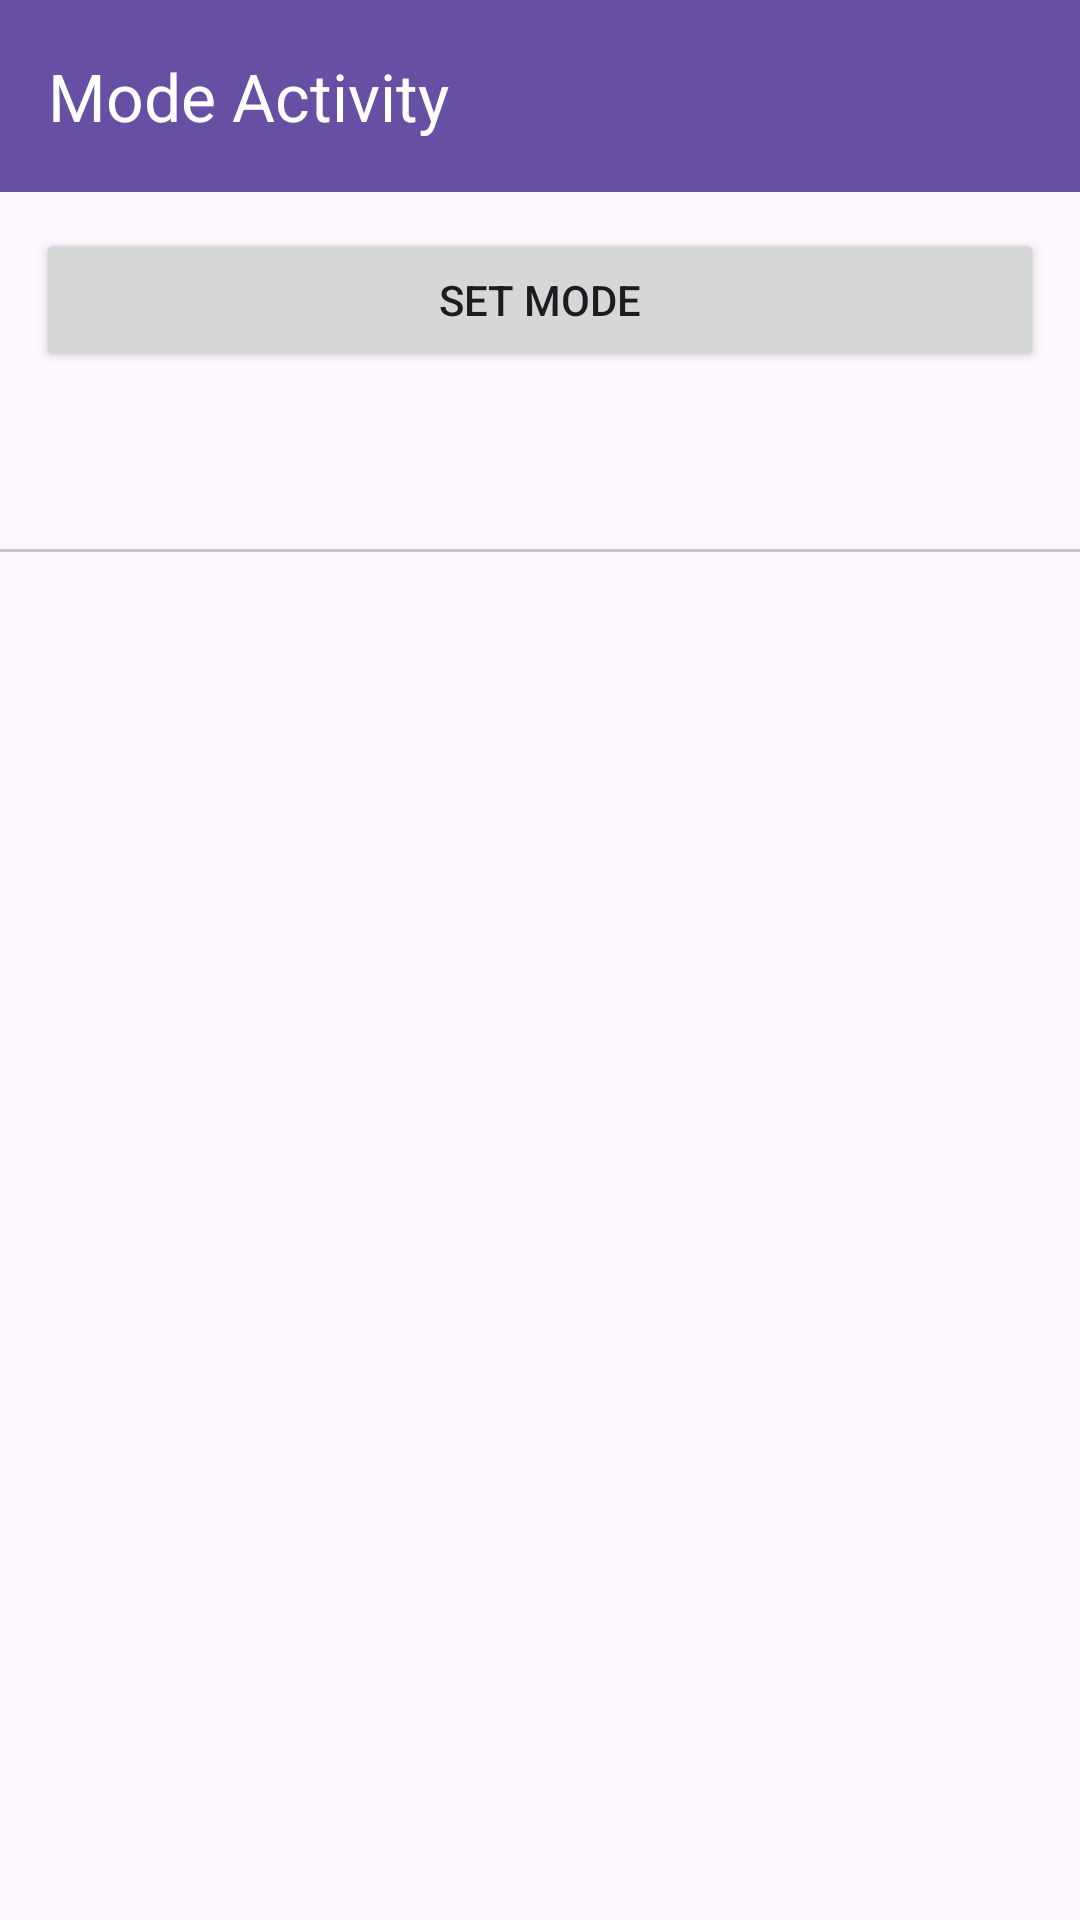

Write the Android layout XML for this screen, with the resource values it uses.
<!-- AndroidManifest.xml: application theme Theme.Practicalexamhendalasi -->
<!-- res/layout/activity_mode.xml -->
<LinearLayout
    xmlns:android="http://schemas.android.com/apk/res/android"
    xmlns:app="http://schemas.android.com/apk/res-auto"
    android:id="@+id/main"
    android:layout_width="match_parent"
    android:layout_height="match_parent"
    android:orientation="vertical"
    android:fitsSystemWindows="true">

    <androidx.appcompat.widget.Toolbar
        android:id="@+id/toolbar"
        android:layout_width="match_parent"
        android:layout_height="?attr/actionBarSize"
        android:background="?attr/colorPrimary"
        app:title="Mode Activity"
        app:titleTextColor="@android:color/white" />

    <Button
        android:id="@+id/btnSetMode"
        android:layout_width="match_parent"
        android:layout_height="wrap_content"
        android:layout_margin="12dp"
        android:text="Set Mode" />

    <com.google.android.material.tabs.TabLayout
        android:id="@+id/tabLayout"
        android:layout_width="match_parent"
        android:layout_height="wrap_content" />

    <androidx.viewpager2.widget.ViewPager2
        android:id="@+id/viewPager"
        android:layout_width="match_parent"
        android:layout_height="0dp"
        android:layout_weight="1" />

</LinearLayout>
<!-- resources referenced by this layout -->
<resources>
  <style name="Theme.Practicalexamhendalasi" parent="Base.Theme.Practicalexamhendalasi" />
  <style name="Base.Theme.Practicalexamhendalasi" parent="Theme.Material3.DayNight.NoActionBar">
          
          
      </style>
</resources>
